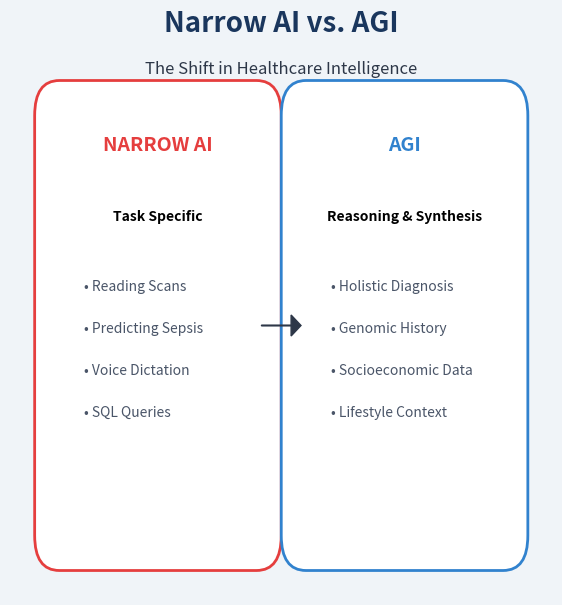
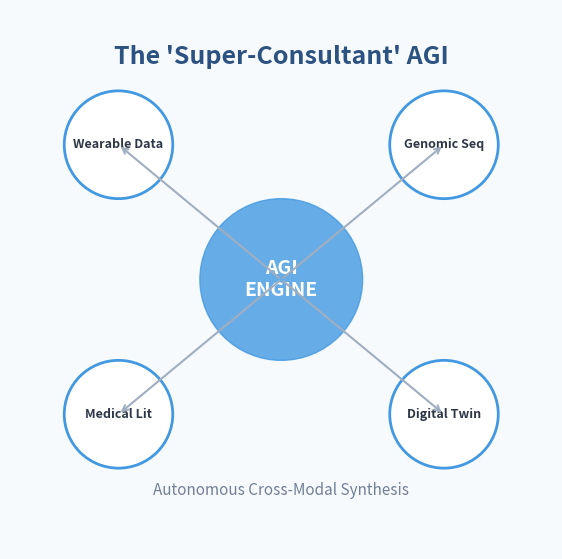
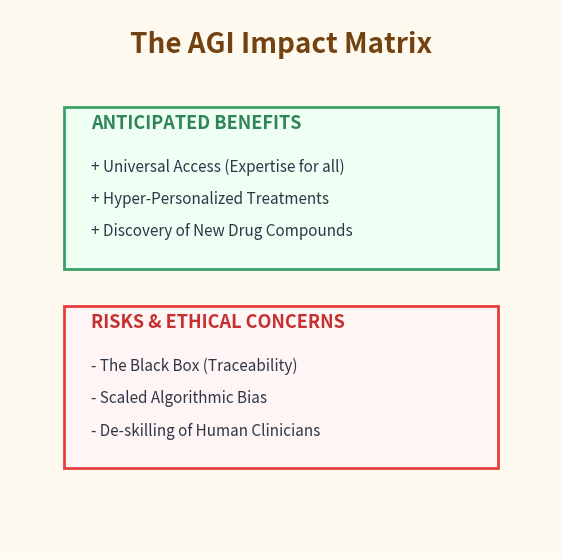

The script that saved these images, in order:
import matplotlib.pyplot as plt
import matplotlib.patches as patches
from PIL import Image, ImageDraw, ImageFont
import os

# Create directory for images
output_dir = "agi_healthcare_graphics"
os.makedirs(output_dir, exist_ok=True)

def create_graphic_1():
    # Graphic 1: Narrow AI vs AGI Comparison
    fig, ax = plt.subplots(figsize=(7, 7), dpi=100)
    fig.patch.set_facecolor('#f0f4f8')
    ax.axis('off')
    
    plt.text(0.5, 0.92, "Narrow AI vs. AGI", ha='center', fontsize=20, weight='bold', color='#1a365d')
    plt.text(0.5, 0.86, "The Shift in Healthcare Intelligence", ha='center', fontsize=12, color='#2d3748')

    # Left Side: Narrow AI
    rect1 = patches.FancyBboxPatch((0.05, 0.2), 0.4, 0.6, linewidth=2, edgecolor='#e53e3e', facecolor='white', boxstyle="round,pad=0.05")
    ax.add_patch(rect1)
    plt.text(0.25, 0.75, "NARROW AI", ha='center', fontsize=14, weight='bold', color='#e53e3e')
    plt.text(0.25, 0.65, "Task Specific", ha='center', fontsize=10, weight='bold')
    items_narrow = ["• Reading Scans", "• Predicting Sepsis", "• Voice Dictation", "• SQL Queries"]
    for i, item in enumerate(items_narrow):
        plt.text(0.1, 0.55 - (i*0.06), item, fontsize=10, color='#4a5568')

    # Right Side: AGI
    rect2 = patches.FancyBboxPatch((0.55, 0.2), 0.4, 0.6, linewidth=2, edgecolor='#3182ce', facecolor='white', boxstyle="round,pad=0.05")
    ax.add_patch(rect2)
    plt.text(0.75, 0.75, "AGI", ha='center', fontsize=14, weight='bold', color='#3182ce')
    plt.text(0.75, 0.65, "Reasoning & Synthesis", ha='center', fontsize=10, weight='bold')
    items_agi = ["• Holistic Diagnosis", "• Genomic History", "• Socioeconomic Data", "• Lifestyle Context"]
    for i, item in enumerate(items_agi):
        plt.text(0.6, 0.55 - (i*0.06), item, fontsize=10, color='#4a5568')

    plt.arrow(0.46, 0.5, 0.06, 0, head_width=0.03, head_length=0.02, fc='#2d3748', ec='#2d3748')
    plt.savefig(f"{output_dir}/comparison_chart.png", bbox_inches='tight', pad_inches=0.2)
    plt.close()

def create_graphic_2():
    # Graphic 2: The Super-Consultant Workflow
    fig, ax = plt.subplots(figsize=(7, 7), dpi=100)
    fig.patch.set_facecolor('#f7fafc')
    ax.axis('off')

    plt.text(0.5, 0.9, "The 'Super-Consultant' AGI", ha='center', fontsize=18, weight='bold', color='#2c5282')
    
    # Central Node
    circle = patches.Circle((0.5, 0.5), 0.15, color='#4299e1', alpha=0.8)
    ax.add_patch(circle)
    plt.text(0.5, 0.5, "AGI\nENGINE", ha='center', va='center', color='white', weight='bold', fontsize=14)

    # Input Nodes
    inputs = [
        (0.2, 0.75, "Wearable Data"),
        (0.8, 0.75, "Genomic Seq"),
        (0.2, 0.25, "Medical Lit"),
        (0.8, 0.25, "Digital Twin")
    ]
    
    for x, y, label in inputs:
        c = patches.Circle((x, y), 0.1, color='white', ec='#4299e1', lw=2)
        ax.add_patch(c)
        plt.text(x, y, label, ha='center', va='center', fontsize=9, weight='bold', color='#2d3748')
        plt.annotate('', xy=(0.5, 0.5), xytext=(x, y), arrowprops=dict(arrowstyle='<-', color='#a0aec0', lw=1.5))

    plt.text(0.5, 0.1, "Autonomous Cross-Modal Synthesis", ha='center', fontsize=11, style='italic', color='#718096')
    plt.savefig(f"{output_dir}/super_consultant.png", bbox_inches='tight', pad_inches=0.2)
    plt.close()

def create_graphic_3():
    # Graphic 3: Benefits vs Risks Infographic
    fig, ax = plt.subplots(figsize=(7, 7), dpi=100)
    fig.patch.set_facecolor('#fffaf0')
    ax.axis('off')

    plt.text(0.5, 0.92, "The AGI Impact Matrix", ha='center', fontsize=20, weight='bold', color='#744210')

    # Benefits Box
    ax.add_patch(patches.Rectangle((0.1, 0.52), 0.8, 0.3, color='#f0fff4', ec='#38a169', lw=2))
    plt.text(0.15, 0.78, "ANTICIPATED BENEFITS", fontsize=13, weight='bold', color='#2f855a')
    benefits = ["+ Universal Access (Expertise for all)", "+ Hyper-Personalized Treatments", "+ Discovery of New Drug Compounds"]
    for i, b in enumerate(benefits):
        plt.text(0.15, 0.7 - (i*0.06), b, fontsize=11, color='#2d3748')

    # Risks Box
    ax.add_patch(patches.Rectangle((0.1, 0.15), 0.8, 0.3, color='#fff5f5', ec='#e53e3e', lw=2))
    plt.text(0.15, 0.41, "RISKS & ETHICAL CONCERNS", fontsize=13, weight='bold', color='#c53030')
    risks = ["- The Black Box (Traceability)", "- Scaled Algorithmic Bias", "- De-skilling of Human Clinicians"]
    for i, r in enumerate(risks):
        plt.text(0.15, 0.33 - (i*0.06), r, fontsize=11, color='#2d3748')

    plt.savefig(f"{output_dir}/impact_matrix.png", bbox_inches='tight', pad_inches=0.2)
    plt.close()

# Generate all images
create_graphic_1()
create_graphic_2()
create_graphic_3()
